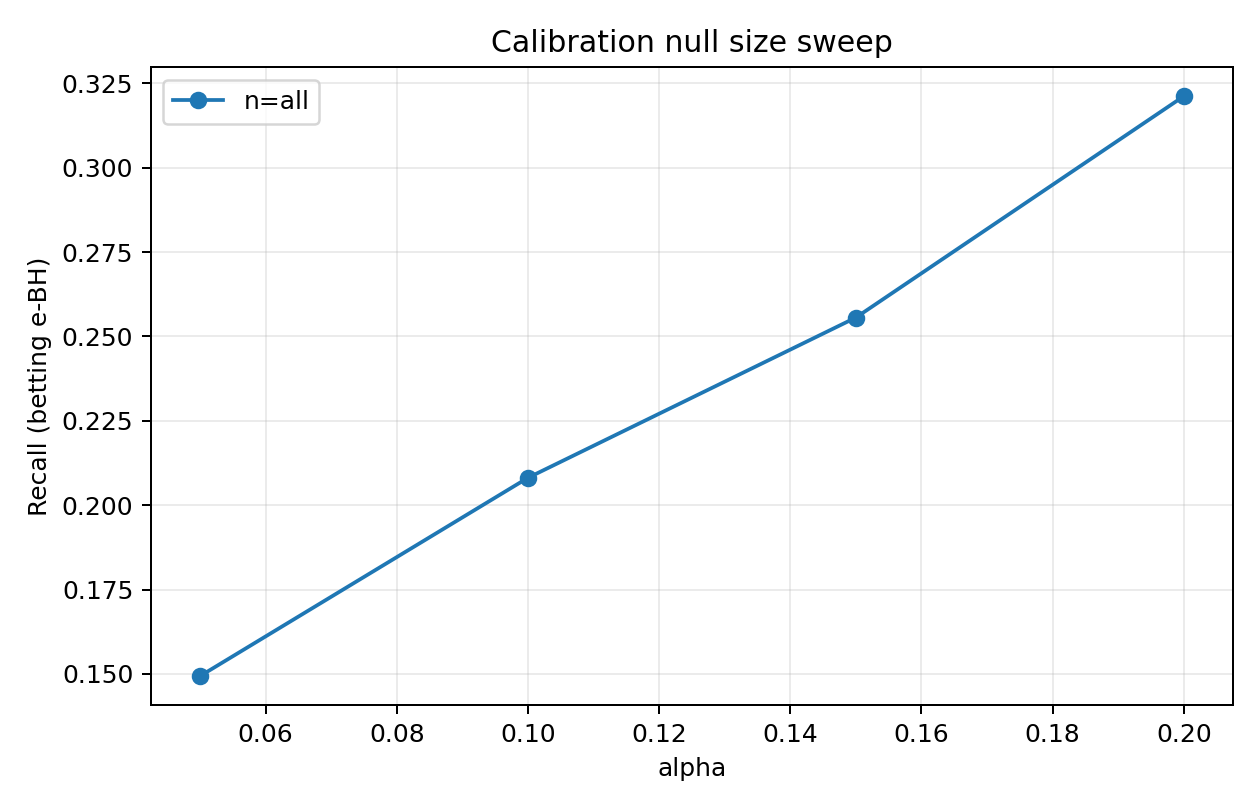

The data file committed next to this chart (first rows):
alpha, num_test_families, num_rejected_families, total_rejections, fp, tp, fdp, recall, mean_family_fdp, score_floor, total_pruned, seed, method, cal_null_size, n_cal
0.05, 249, 58, 81, 1, 80, 0.01235, 0.1396, 0.004016, 0.4, 2352, 0, betting, all, 1867
0.1, 249, 72, 99, 1, 98, 0.0101, 0.171, 0.004016, 0.4, 2352, 0, betting, all, 1867
0.15, 249, 72, 111, 1, 110, 0.009009, 0.192, 0.004016, 0.4, 2352, 0, betting, all, 1867
0.2, 249, 77, 117, 1, 116, 0.008547, 0.2024, 0.004016, 0.4, 2352, 0, betting, all, 1867
0.05, 249, 54, 74, 1, 73, 0.01351, 0.1423, 0.001339, 0.4, 2170, 1, betting, all, 1670
0.1, 249, 73, 107, 7, 100, 0.06542, 0.1949, 0.01044, 0.4, 2170, 1, betting, all, 1670
0.15, 249, 97, 146, 10, 136, 0.06849, 0.2651, 0.01553, 0.4, 2170, 1, betting, all, 1670
0.2, 249, 124, 245, 49, 196, 0.2, 0.3821, 0.04998, 0.4, 2170, 1, betting, all, 1670
0.05, 249, 61, 71, 0, 71, 0.0, 0.1322, 0.0, 0.4, 2329, 2, betting, all, 2030
0.1, 249, 81, 99, 1, 98, 0.0101, 0.1825, 0.004016, 0.4, 2329, 2, betting, all, 2030
0.15, 249, 85, 119, 1, 118, 0.008403, 0.2197, 0.004016, 0.4, 2329, 2, betting, all, 2030
0.2, 249, 138, 252, 63, 189, 0.25, 0.352, 0.06477, 0.4, 2329, 2, betting, all, 2030
0.05, 249, 55, 68, 2, 66, 0.02941, 0.1193, 0.006024, 0.4, 2769, 3, betting, all, 1757
0.1, 249, 82, 107, 7, 100, 0.06542, 0.1808, 0.01606, 0.4, 2769, 3, betting, all, 1757
0.15, 249, 83, 109, 7, 102, 0.06422, 0.1844, 0.01606, 0.4, 2769, 3, betting, all, 1757
0.2, 249, 112, 183, 36, 147, 0.1967, 0.2658, 0.04485, 0.4, 2769, 3, betting, all, 1757
0.05, 249, 65, 94, 8, 86, 0.08511, 0.1426, 0.01147, 0.4, 2755, 4, betting, all, 1674
0.1, 249, 90, 146, 15, 131, 0.1027, 0.2172, 0.02222, 0.4, 2755, 4, betting, all, 1674
0.15, 249, 96, 162, 16, 146, 0.09877, 0.2421, 0.02322, 0.4, 2755, 4, betting, all, 1674
0.2, 249, 109, 230, 61, 169, 0.2652, 0.2803, 0.03914, 0.4, 2755, 4, betting, all, 1674
0.05, 249, 47, 53, 3, 50, 0.0566, 0.08993, 0.01205, 0.4, 2279, 5, betting, all, 1798
0.1, 249, 85, 112, 12, 100, 0.1071, 0.1799, 0.03112, 0.4, 2279, 5, betting, all, 1798
0.15, 249, 98, 153, 21, 132, 0.1373, 0.2374, 0.0475, 0.4, 2279, 5, betting, all, 1798
0.2, 249, 117, 214, 52, 162, 0.243, 0.2914, 0.08063, 0.4, 2279, 5, betting, all, 1798
0.05, 249, 56, 68, 1, 67, 0.01471, 0.1255, 0.002008, 0.4, 2318, 6, betting, all, 2002
0.1, 249, 78, 101, 3, 98, 0.0297, 0.1835, 0.01004, 0.4, 2318, 6, betting, all, 2002
0.15, 249, 108, 157, 17, 140, 0.1083, 0.2622, 0.03762, 0.4, 2318, 6, betting, all, 2002
0.2, 249, 112, 170, 19, 151, 0.1118, 0.2828, 0.04297, 0.4, 2318, 6, betting, all, 2002
0.05, 249, 64, 82, 5, 77, 0.06098, 0.1375, 0.02008, 0.4, 2305, 7, betting, all, 1703
0.1, 249, 82, 108, 6, 102, 0.05556, 0.1821, 0.0241, 0.4, 2305, 7, betting, all, 1703
0.15, 249, 94, 133, 7, 126, 0.05263, 0.225, 0.02544, 0.4, 2305, 7, betting, all, 1703
0.2, 249, 112, 188, 35, 153, 0.1862, 0.2732, 0.04498, 0.4, 2305, 7, betting, all, 1703
0.05, 249, 67, 88, 5, 83, 0.05682, 0.168, 0.01104, 0.4, 2076, 8, betting, all, 2430
0.1, 249, 86, 120, 7, 113, 0.05833, 0.2287, 0.01707, 0.4, 2076, 8, betting, all, 2430
0.15, 249, 110, 158, 21, 137, 0.1329, 0.2773, 0.05743, 0.4, 2076, 8, betting, all, 2430
0.2, 249, 112, 172, 25, 147, 0.1453, 0.2976, 0.05938, 0.4, 2076, 8, betting, all, 2430
0.05, 249, 59, 86, 3, 83, 0.03488, 0.1443, 0.006827, 0.4, 2719, 9, betting, all, 1544
0.1, 249, 67, 98, 3, 95, 0.03061, 0.1652, 0.006827, 0.4, 2719, 9, betting, all, 1544
0.15, 249, 92, 140, 6, 134, 0.04286, 0.233, 0.01386, 0.4, 2719, 9, betting, all, 1544
0.2, 249, 115, 199, 21, 178, 0.1055, 0.3096, 0.03963, 0.4, 2719, 9, betting, all, 1544
0.05, 249, 66, 81, 1, 80, 0.01235, 0.179, 0.004016, 0.4, 1914, 10, betting, all, 1989
0.1, 249, 73, 89, 1, 88, 0.01124, 0.1969, 0.004016, 0.4, 1914, 10, betting, all, 1989
0.15, 249, 89, 116, 7, 109, 0.06034, 0.2438, 0.02209, 0.4, 1914, 10, betting, all, 1989
0.2, 249, 108, 150, 12, 138, 0.08, 0.3087, 0.03085, 0.4, 1914, 10, betting, all, 1989
0.05, 249, 79, 95, 3, 92, 0.03158, 0.1723, 0.01004, 0.4, 1898, 11, betting, all, 1768
0.1, 249, 99, 140, 11, 129, 0.07857, 0.2416, 0.02108, 0.4, 1898, 11, betting, all, 1768
0.15, 249, 105, 163, 11, 152, 0.06748, 0.2846, 0.02108, 0.4, 1898, 11, betting, all, 1768
0.2, 249, 131, 237, 39, 198, 0.1646, 0.3708, 0.04638, 0.4, 1898, 11, betting, all, 1768
0.05, 249, 58, 77, 0, 77, 0.0, 0.141, 0.0, 0.4, 2299, 12, betting, all, 1983
0.1, 249, 72, 102, 2, 100, 0.01961, 0.1832, 0.004016, 0.4, 2299, 12, betting, all, 1983
0.15, 249, 80, 122, 5, 117, 0.04098, 0.2143, 0.006024, 0.4, 2299, 12, betting, all, 1983
0.2, 249, 109, 187, 22, 165, 0.1176, 0.3022, 0.03183, 0.4, 2299, 12, betting, all, 1983
0.05, 249, 72, 97, 2, 95, 0.02062, 0.1779, 0.008032, 0.4, 1853, 13, betting, all, 2071
0.1, 249, 101, 154, 12, 142, 0.07792, 0.2659, 0.03002, 0.4, 1853, 13, betting, all, 2071
0.15, 249, 105, 177, 13, 164, 0.07345, 0.3071, 0.03043, 0.4, 1853, 13, betting, all, 2071
0.2, 249, 117, 196, 16, 180, 0.08163, 0.3371, 0.03668, 0.4, 1853, 13, betting, all, 2071
0.05, 249, 65, 79, 4, 75, 0.05063, 0.1356, 0.01138, 0.4, 2243, 14, betting, all, 1887
0.1, 249, 83, 122, 10, 112, 0.08197, 0.2025, 0.01869, 0.4, 2243, 14, betting, all, 1887
0.15, 249, 95, 156, 16, 140, 0.1026, 0.2532, 0.03126, 0.4, 2243, 14, betting, all, 1887
0.2, 249, 108, 203, 30, 173, 0.1478, 0.3128, 0.03965, 0.4, 2243, 14, betting, all, 1887
... 20 more rows
